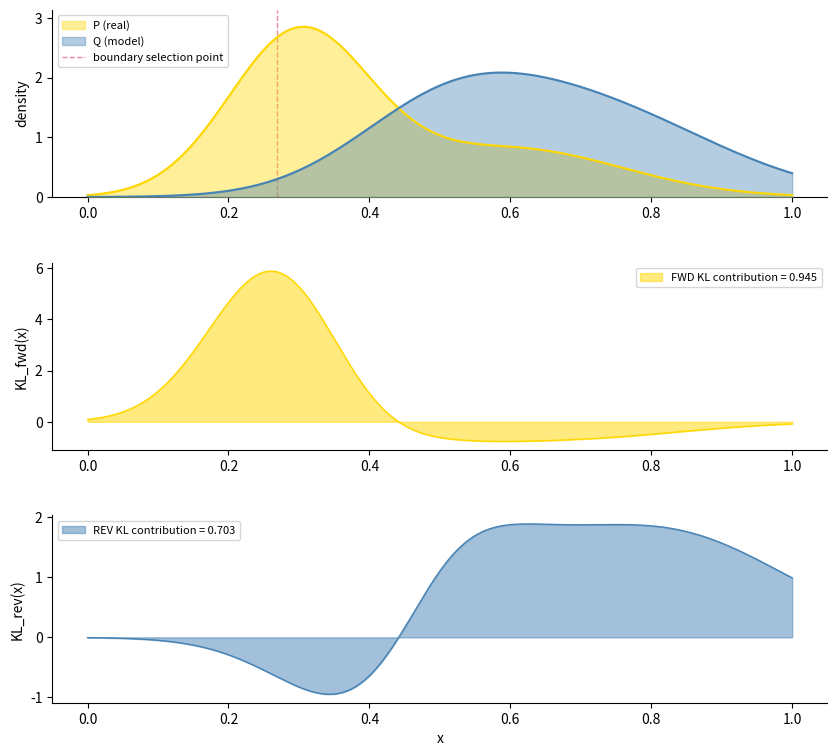

Write the Python code that produced this figure.
#!/usr/bin/env python3
"""KL boundary dialectic: forward KL vs reverse KL as the same boundary read two ways.

Forward KL: P||Q — "nothing beyond" (protects the edge, punishes false presence)
Reverse KL: Q||P — "everything here counts" (expands into room, punishes absence)

Both are the same boundary. One looks outward; the other inward.
Both refuse the other's extension.

Visualization: two distributions with the same support boundary but
different divergence penalties highlighted.
"""

import numpy as np
import matplotlib
matplotlib.use('Agg')
import matplotlib.pyplot as plt

# Two distributions on [0, 1] with partial overlap
x = np.linspace(0, 1, 500)

# P: concentrated left (the "real" distribution)
P = np.exp(-50 * (x - 0.3)**2) + 0.3 * np.exp(-20 * (x - 0.6)**2)
P /= P.sum() * (x[1] - x[0])

# Q: broader, shifted right (the "model" distribution)
Q = 0.4 * np.exp(-30 * (x - 0.5)**2) + 0.6 * np.exp(-15 * (x - 0.7)**2)
Q /= Q.sum() * (x[1] - x[0])

# Avoid zero for log
eps = 1e-10
P = np.maximum(P, eps)
Q = np.maximum(Q, eps)

# Pointwise KL contributions (per unit x)
kl_fwd = P * np.log(P / Q)  # P||Q
kl_rev = Q * np.log(Q / P)  # Q||P

# Numerical KL values
dx = x[1] - x[0]
fwd_kl = np.trapezoid(kl_fwd, x)
rev_kl = np.trapezoid(kl_rev, x)

fig, axes = plt.subplots(3, 1, figsize=(10, 9), gridspec_kw={'hspace': 0.35})

# --- Top: distributions ---
ax0 = axes[0]
ax0.fill_between(x, P, alpha=0.4, color='gold', label='P (real)', zorder=3)
ax0.fill_between(x, Q, alpha=0.4, color='steelblue', label='Q (model)', zorder=3)
ax0.plot(x, P, 'gold', lw=1.5, zorder=4)
ax0.plot(x, Q, 'steelblue', lw=1.5, zorder=4)

# Mark the boundary region where P and Q diverge most
boundary_idx = np.argmax(np.abs(kl_fwd - kl_rev))
ax0.axvline(x[boundary_idx], color='crimson', ls='--', lw=1, alpha=0.5,
            label=f'boundary selection point')

ax0.set_ylabel('density', fontsize=10)
ax0.legend(fontsize=8, loc='upper left')
ax0.set_ylim(0, max(P.max(), Q.max()) * 1.1)
ax0.spines['top'].set_visible(False)
ax0.spines['right'].set_visible(False)

# --- Middle: forward KL density ---
ax1 = axes[1]
ax1.fill_between(x, kl_fwd, alpha=0.5, color='gold', label=f'FWD KL contribution = {fwd_kl:.3f}')
ax1.plot(x, kl_fwd, 'gold', lw=1)
ax1.set_ylabel('KL_fwd(x)', fontsize=10)
ax1.legend(fontsize=8)
ax1.spines['top'].set_visible(False)
ax1.spines['right'].set_visible(False)

# --- Bottom: reverse KL density ---
ax2 = axes[2]
ax2.fill_between(x, kl_rev, alpha=0.5, color='steelblue', label=f'REV KL contribution = {rev_kl:.3f}')
ax2.plot(x, kl_rev, 'steelblue', lw=1)
ax2.set_xlabel('x', fontsize=10)
ax2.set_ylabel('KL_rev(x)', fontsize=10)
ax2.legend(fontsize=8)
ax2.spines['top'].set_visible(False)
ax2.spines['right'].set_visible(False)

plt.savefig('kl-boundary.png', dpi=150, bbox_inches='tight', facecolor='white')
print(f"Posted kl-boundary.png  FWD KL={fwd_kl:.4f}  REV KL={rev_kl:.4f}")
